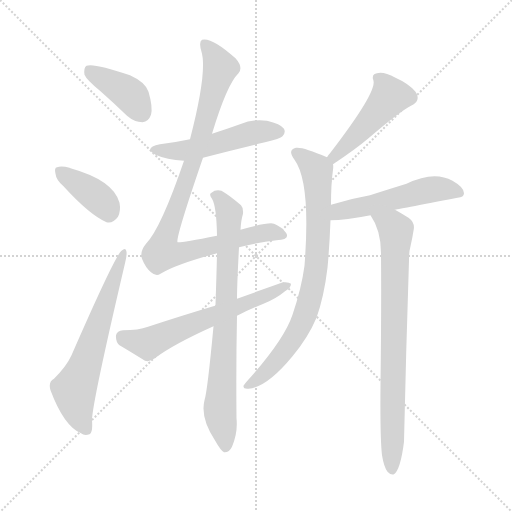
t = 0.00 s
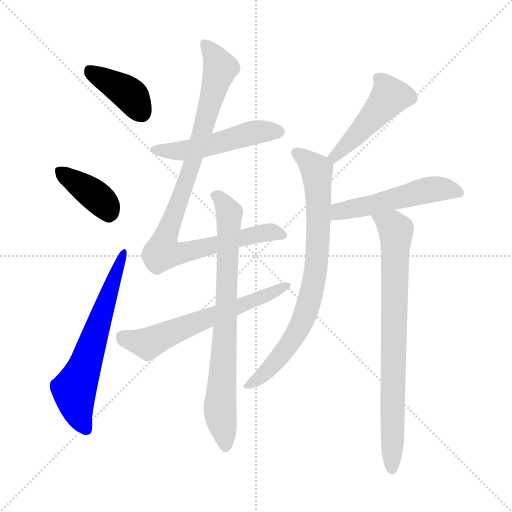
t = 1.68 s
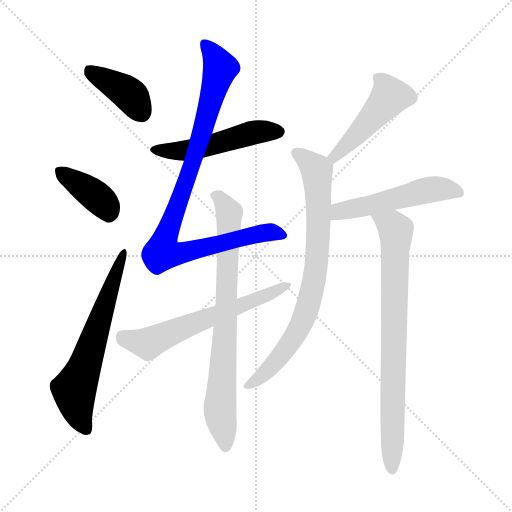
t = 3.37 s
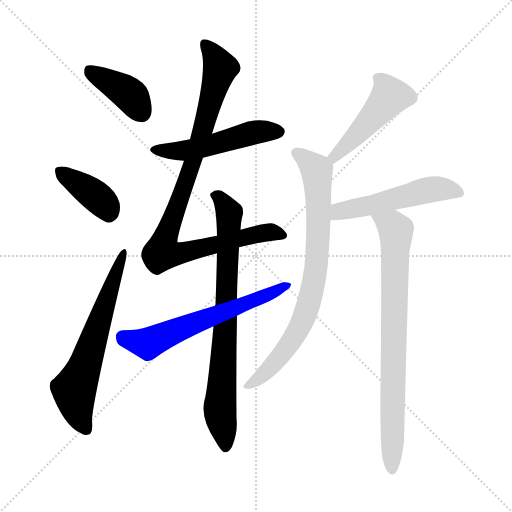
t = 5.05 s
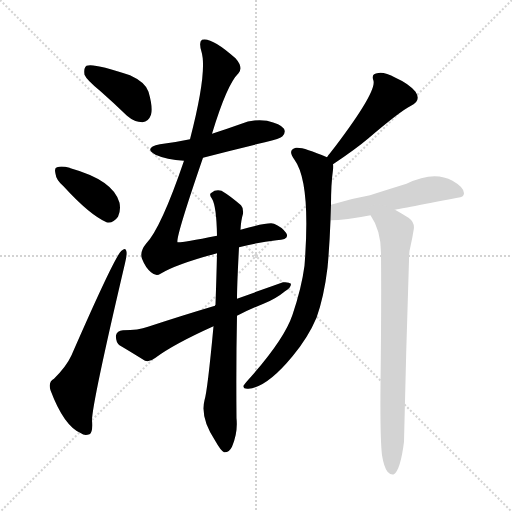
t = 6.73 s
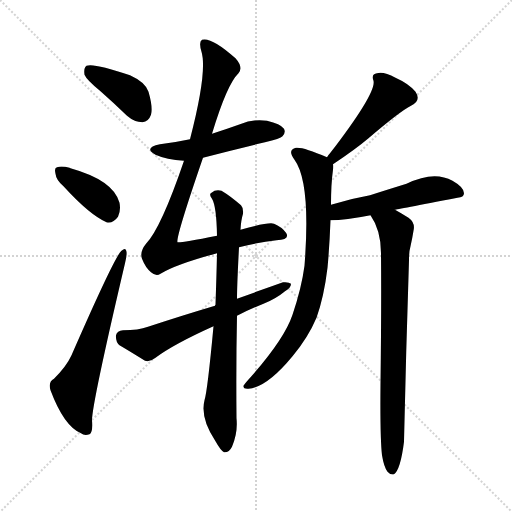
t = 8.42 s

The animated SVG that drew these frames (rendered in a browser with its animation timeline set to each time). Animation: 11 CSS @keyframes rules; one cycle of 8.42 s.

<svg version="1.1" viewBox="0 0 1024 1024" xmlns="http://www.w3.org/2000/svg">
  <g stroke="lightgray" stroke-dasharray="1,1" stroke-width="1" transform="scale(4, 4)">
    <line x1="0" y1="0" x2="256" y2="256"></line>
    <line x1="256" y1="0" x2="0" y2="256"></line>
    <line x1="128" y1="0" x2="128" y2="256"></line>
    <line x1="0" y1="128" x2="256" y2="128"></line>
  </g>
<g transform="scale(1, -1) translate(0, -900)">
   <style type="text/css">
    @keyframes keyframes0 {
      from {
       stroke: blue;
       stroke-dashoffset: 395;
       stroke-width: 128;
       }
       56% {
       animation-timing-function: step-end;
       stroke: blue;
       stroke-dashoffset: 0;
       stroke-width: 128;
       }
       to {
       stroke: black;
       stroke-width: 1024;
       }
       }
       #make-me-a-hanzi-animation-0 {
         animation: keyframes0 0.571452s both;
         animation-delay: 0.000000s;
         animation-timing-function: linear;
       }
    @keyframes keyframes1 {
      from {
       stroke: blue;
       stroke-dashoffset: 385;
       stroke-width: 128;
       }
       56% {
       animation-timing-function: step-end;
       stroke: blue;
       stroke-dashoffset: 0;
       stroke-width: 128;
       }
       to {
       stroke: black;
       stroke-width: 1024;
       }
       }
       #make-me-a-hanzi-animation-1 {
         animation: keyframes1 0.563314s both;
         animation-delay: 0.571452s;
         animation-timing-function: linear;
       }
    @keyframes keyframes2 {
      from {
       stroke: blue;
       stroke-dashoffset: 630;
       stroke-width: 128;
       }
       67% {
       animation-timing-function: step-end;
       stroke: blue;
       stroke-dashoffset: 0;
       stroke-width: 128;
       }
       to {
       stroke: black;
       stroke-width: 1024;
       }
       }
       #make-me-a-hanzi-animation-2 {
         animation: keyframes2 0.762695s both;
         animation-delay: 1.134766s;
         animation-timing-function: linear;
       }
    @keyframes keyframes3 {
      from {
       stroke: blue;
       stroke-dashoffset: 505;
       stroke-width: 128;
       }
       62% {
       animation-timing-function: step-end;
       stroke: blue;
       stroke-dashoffset: 0;
       stroke-width: 128;
       }
       to {
       stroke: black;
       stroke-width: 1024;
       }
       }
       #make-me-a-hanzi-animation-3 {
         animation: keyframes3 0.660970s both;
         animation-delay: 1.897461s;
         animation-timing-function: linear;
       }
    @keyframes keyframes4 {
      from {
       stroke: blue;
       stroke-dashoffset: 944;
       stroke-width: 128;
       }
       75% {
       animation-timing-function: step-end;
       stroke: blue;
       stroke-dashoffset: 0;
       stroke-width: 128;
       }
       to {
       stroke: black;
       stroke-width: 1024;
       }
       }
       #make-me-a-hanzi-animation-4 {
         animation: keyframes4 1.018229s both;
         animation-delay: 2.558431s;
         animation-timing-function: linear;
       }
    @keyframes keyframes5 {
      from {
       stroke: blue;
       stroke-dashoffset: 771;
       stroke-width: 128;
       }
       72% {
       animation-timing-function: step-end;
       stroke: blue;
       stroke-dashoffset: 0;
       stroke-width: 128;
       }
       to {
       stroke: black;
       stroke-width: 1024;
       }
       }
       #make-me-a-hanzi-animation-5 {
         animation: keyframes5 0.877441s both;
         animation-delay: 3.576660s;
         animation-timing-function: linear;
       }
    @keyframes keyframes6 {
      from {
       stroke: blue;
       stroke-dashoffset: 613;
       stroke-width: 128;
       }
       67% {
       animation-timing-function: step-end;
       stroke: blue;
       stroke-dashoffset: 0;
       stroke-width: 128;
       }
       to {
       stroke: black;
       stroke-width: 1024;
       }
       }
       #make-me-a-hanzi-animation-6 {
         animation: keyframes6 0.748861s both;
         animation-delay: 4.454102s;
         animation-timing-function: linear;
       }
    @keyframes keyframes7 {
      from {
       stroke: blue;
       stroke-dashoffset: 473;
       stroke-width: 128;
       }
       61% {
       animation-timing-function: step-end;
       stroke: blue;
       stroke-dashoffset: 0;
       stroke-width: 128;
       }
       to {
       stroke: black;
       stroke-width: 1024;
       }
       }
       #make-me-a-hanzi-animation-7 {
         animation: keyframes7 0.634928s both;
         animation-delay: 5.202962s;
         animation-timing-function: linear;
       }
    @keyframes keyframes8 {
      from {
       stroke: blue;
       stroke-dashoffset: 786;
       stroke-width: 128;
       }
       72% {
       animation-timing-function: step-end;
       stroke: blue;
       stroke-dashoffset: 0;
       stroke-width: 128;
       }
       to {
       stroke: black;
       stroke-width: 1024;
       }
       }
       #make-me-a-hanzi-animation-8 {
         animation: keyframes8 0.889648s both;
         animation-delay: 5.837891s;
         animation-timing-function: linear;
       }
    @keyframes keyframes9 {
      from {
       stroke: blue;
       stroke-dashoffset: 517;
       stroke-width: 128;
       }
       63% {
       animation-timing-function: step-end;
       stroke: blue;
       stroke-dashoffset: 0;
       stroke-width: 128;
       }
       to {
       stroke: black;
       stroke-width: 1024;
       }
       }
       #make-me-a-hanzi-animation-9 {
         animation: keyframes9 0.670736s both;
         animation-delay: 6.727539s;
         animation-timing-function: linear;
       }
    @keyframes keyframes10 {
      from {
       stroke: blue;
       stroke-dashoffset: 786;
       stroke-width: 128;
       }
       72% {
       animation-timing-function: step-end;
       stroke: blue;
       stroke-dashoffset: 0;
       stroke-width: 128;
       }
       to {
       stroke: black;
       stroke-width: 1024;
       }
       }
       #make-me-a-hanzi-animation-10 {
         animation: keyframes10 0.889648s both;
         animation-delay: 7.398275s;
         animation-timing-function: linear;
       }
</style>
<path d="M 201.0 717.5 Q 226.0 695.5 254.0 668.5 Q 269.0 655.5 285.0 655.5 Q 297.0 656.5 302.0 670.5 Q 306.0 685.5 297.0 716.5 Q 291.0 735.5 260.0 749.5 Q 187.0 774.5 173.0 768.5 Q 167.0 764.5 169.0 750.5 Q 173.0 740.5 201.0 717.5 Z" fill="lightgray"></path> 
<path d="M 127.0 527.5 Q 179.0 470.5 213.0 455.5 Q 226.0 452.5 236.0 466.5 Q 242.0 478.5 239.0 494.5 Q 227.0 539.5 141.0 563.5 Q 140.0 564.5 139.0 564.5 Q 123.0 568.5 114.0 565.5 Q 108.0 564.5 111.0 552.5 Q 112.0 540.5 127.0 527.5 Z" fill="lightgray"></path> 
<path d="M 108.0 142.5 Q 96.0 136.5 101.0 119.5 Q 128.0 47.5 162.0 33.5 Q 169.0 27.5 179.0 31.5 Q 186.0 34.5 184.0 59.5 Q 184.0 92.5 250.0 373.5 Q 254.0 389.5 253.0 396.5 Q 252.0 406.5 243.0 398.5 Q 230.0 388.5 143.0 189.5 Q 133.0 167.5 108.0 142.5 Z" fill="lightgray"></path> 
<path d="M 406.0 584.5 Q 466.0 600.5 530.0 615.5 Q 561.0 622.5 565.0 627.5 Q 572.0 634.5 568.0 642.5 Q 561.0 652.5 534.0 658.5 Q 506.0 662.5 480.0 651.5 Q 452.0 641.5 424.0 632.5 L 380.0 621.5 Q 352.0 615.5 320.0 611.5 Q 286.0 604.5 311.0 590.5 Q 333.0 580.5 368.0 578.5 L 406.0 584.5 Z" fill="lightgray"></path> 
<path d="M 478.0 405.5 Q 518.0 415.5 553.0 419.5 Q 581.0 420.5 572.0 434.5 Q 563.0 446.5 548.0 452.5 Q 538.0 456.5 481.0 440.5 L 434.0 428.5 Q 358.0 413.5 355.0 415.5 Q 351.0 424.5 406.0 584.5 L 424.0 632.5 Q 454.0 731.5 477.0 753.5 Q 487.0 765.5 471.0 783.5 Q 423.0 826.5 404.0 820.5 Q 397.0 816.5 403.0 796.5 Q 415.0 756.5 380.0 621.5 L 368.0 578.5 Q 322.0 443.5 292.0 412.5 Q 279.0 396.5 284.0 382.5 Q 291.0 364.5 302.0 355.5 Q 312.0 346.5 321.0 352.5 Q 352.0 371.5 434.0 393.5 L 478.0 405.5 Z" fill="lightgray"></path> 
<path d="M 481.0 440.5 Q 482.0 459.5 486.0 472.5 Q 487.0 484.5 482.0 489.5 Q 460.0 508.5 443.0 518.5 Q 431.0 521.5 423.0 514.5 Q 417.0 511.5 424.0 502.5 Q 433.0 487.5 434.0 428.5 L 434.0 393.5 Q 433.0 348.5 431.0 290.5 Q 430.0 289.5 430.0 288.5 L 427.0 247.5 Q 415.0 118.5 409.0 99.5 Q 400.0 63.5 431.0 17.5 Q 441.0 -0.5 448.0 -4.5 Q 458.0 -5.5 464.0 6.5 Q 476.0 34.5 473.0 63.5 Q 472.0 172.5 474.0 268.5 L 474.0 302.5 Q 474.0 329.5 478.0 405.5 L 481.0 440.5 Z" fill="lightgray"></path> 
<path d="M 430.0 288.5 Q 366.0 269.5 296.0 246.5 Q 277.0 239.5 246.0 239.5 Q 234.0 238.5 232.0 229.5 Q 231.0 216.5 239.0 209.5 Q 261.0 196.5 290.0 178.5 Q 300.0 175.5 311.0 184.5 Q 347.0 211.5 427.0 247.5 L 474.0 268.5 Q 499.0 281.5 527.0 292.5 Q 552.0 302.5 570.0 317.5 Q 582.0 324.5 582.0 332.5 Q 578.0 336.5 566.0 335.5 Q 521.0 319.5 474.0 302.5 L 430.0 288.5 Z" fill="lightgray"></path> 
<path d="M 666.0 571.5 Q 711.0 601.5 737.0 623.5 Q 800.0 677.5 822.0 688.5 Q 843.0 698.5 831.0 716.5 Q 818.0 732.5 791.0 744.5 Q 767.0 757.5 754.0 753.5 Q 742.0 752.5 747.0 738.5 Q 753.0 714.5 660.0 593.5 Q 657.0 590.5 654.0 585.5 C 637.0 561.5 641.0 554.5 666.0 571.5 Z" fill="lightgray"></path> 
<path d="M 662.0 490.5 Q 662.0 532.5 666.0 560.5 Q 667.0 567.5 666.0 571.5 C 666.0 580.5 666.0 580.5 654.0 585.5 Q 606.0 606.5 592.0 604.5 Q 574.0 600.5 589.0 580.5 Q 622.0 535.5 609.0 368.5 Q 603.0 323.5 585.0 270.5 Q 569.0 222.5 502.0 146.5 Q 490.0 133.5 487.0 128.5 Q 486.0 121.5 497.0 122.5 Q 534.0 125.5 585.0 187.5 Q 616.0 224.5 633.0 264.5 Q 648.0 306.5 655.0 364.5 Q 659.0 406.5 661.0 459.5 L 662.0 490.5 Z" fill="lightgray"></path> 
<path d="M 790.0 480.5 Q 791.0 480.5 915.0 504.5 Q 928.0 505.5 928.0 513.5 Q 928.0 525.5 905.0 538.5 Q 868.0 559.5 813.0 532.5 Q 771.0 519.5 740.0 509.5 Q 700.0 502.5 662.0 490.5 C 633.0 481.5 631.0 458.5 661.0 459.5 Q 691.0 459.5 741.0 469.5 L 790.0 480.5 Z" fill="lightgray"></path> 
<path d="M 764.0 -10.5 Q 768.0 -34.5 775.0 -43.5 Q 781.0 -50.5 788.0 -48.5 Q 801.0 -39.5 808.0 16.5 Q 812.0 197.5 818.0 379.5 Q 818.0 397.5 821.0 407.5 Q 825.0 425.5 827.0 438.5 Q 831.0 454.5 817.0 464.5 Q 801.0 474.5 790.0 480.5 C 764.0 495.5 726.0 495.5 741.0 469.5 Q 762.0 439.5 762.0 393.5 Q 763.0 288.5 761.0 130.5 Q 760.0 24.5 764.0 -10.5 Z" fill="lightgray"></path> 
      <clipPath id="make-me-a-hanzi-clip-0">
      <path d="M 201.0 717.5 Q 226.0 695.5 254.0 668.5 Q 269.0 655.5 285.0 655.5 Q 297.0 656.5 302.0 670.5 Q 306.0 685.5 297.0 716.5 Q 291.0 735.5 260.0 749.5 Q 187.0 774.5 173.0 768.5 Q 167.0 764.5 169.0 750.5 Q 173.0 740.5 201.0 717.5 Z" fill="lightgray"></path>
      </clipPath>
      <path clip-path="url(#make-me-a-hanzi-clip-0)" d="M 178.0 761.5 L 252.0 716.5 L 283.0 674.5 " fill="none" id="make-me-a-hanzi-animation-0" stroke-dasharray="267 534" stroke-linecap="round"></path>

      <clipPath id="make-me-a-hanzi-clip-1">
      <path d="M 127.0 527.5 Q 179.0 470.5 213.0 455.5 Q 226.0 452.5 236.0 466.5 Q 242.0 478.5 239.0 494.5 Q 227.0 539.5 141.0 563.5 Q 140.0 564.5 139.0 564.5 Q 123.0 568.5 114.0 565.5 Q 108.0 564.5 111.0 552.5 Q 112.0 540.5 127.0 527.5 Z" fill="lightgray"></path>
      </clipPath>
      <path clip-path="url(#make-me-a-hanzi-clip-1)" d="M 120.0 557.5 L 195.0 505.5 L 217.0 474.5 " fill="none" id="make-me-a-hanzi-animation-1" stroke-dasharray="257 514" stroke-linecap="round"></path>

      <clipPath id="make-me-a-hanzi-clip-2">
      <path d="M 108.0 142.5 Q 96.0 136.5 101.0 119.5 Q 128.0 47.5 162.0 33.5 Q 169.0 27.5 179.0 31.5 Q 186.0 34.5 184.0 59.5 Q 184.0 92.5 250.0 373.5 Q 254.0 389.5 253.0 396.5 Q 252.0 406.5 243.0 398.5 Q 230.0 388.5 143.0 189.5 Q 133.0 167.5 108.0 142.5 Z" fill="lightgray"></path>
      </clipPath>
      <path clip-path="url(#make-me-a-hanzi-clip-2)" d="M 173.0 40.5 L 156.0 74.5 L 148.0 120.5 L 173.0 176.5 L 247.0 392.5 " fill="none" id="make-me-a-hanzi-animation-2" stroke-dasharray="502 1004" stroke-linecap="round"></path>

      <clipPath id="make-me-a-hanzi-clip-3">
      <path d="M 406.0 584.5 Q 466.0 600.5 530.0 615.5 Q 561.0 622.5 565.0 627.5 Q 572.0 634.5 568.0 642.5 Q 561.0 652.5 534.0 658.5 Q 506.0 662.5 480.0 651.5 Q 452.0 641.5 424.0 632.5 L 380.0 621.5 Q 352.0 615.5 320.0 611.5 Q 286.0 604.5 311.0 590.5 Q 333.0 580.5 368.0 578.5 L 406.0 584.5 Z" fill="lightgray"></path>
      </clipPath>
      <path clip-path="url(#make-me-a-hanzi-clip-3)" d="M 313.0 602.5 L 371.0 598.5 L 494.0 631.5 L 557.0 636.5 " fill="none" id="make-me-a-hanzi-animation-3" stroke-dasharray="377 754" stroke-linecap="round"></path>

      <clipPath id="make-me-a-hanzi-clip-4">
      <path d="M 478.0 405.5 Q 518.0 415.5 553.0 419.5 Q 581.0 420.5 572.0 434.5 Q 563.0 446.5 548.0 452.5 Q 538.0 456.5 481.0 440.5 L 434.0 428.5 Q 358.0 413.5 355.0 415.5 Q 351.0 424.5 406.0 584.5 L 424.0 632.5 Q 454.0 731.5 477.0 753.5 Q 487.0 765.5 471.0 783.5 Q 423.0 826.5 404.0 820.5 Q 397.0 816.5 403.0 796.5 Q 415.0 756.5 380.0 621.5 L 368.0 578.5 Q 322.0 443.5 292.0 412.5 Q 279.0 396.5 284.0 382.5 Q 291.0 364.5 302.0 355.5 Q 312.0 346.5 321.0 352.5 Q 352.0 371.5 434.0 393.5 L 478.0 405.5 Z" fill="lightgray"></path>
      </clipPath>
      <path clip-path="url(#make-me-a-hanzi-clip-4)" d="M 409.0 813.5 L 441.0 763.5 L 388.0 576.5 L 331.0 427.5 L 325.0 395.5 L 350.0 391.5 L 539.0 435.5 L 561.0 429.5 " fill="none" id="make-me-a-hanzi-animation-4" stroke-dasharray="816 1632" stroke-linecap="round"></path>

      <clipPath id="make-me-a-hanzi-clip-5">
      <path d="M 481.0 440.5 Q 482.0 459.5 486.0 472.5 Q 487.0 484.5 482.0 489.5 Q 460.0 508.5 443.0 518.5 Q 431.0 521.5 423.0 514.5 Q 417.0 511.5 424.0 502.5 Q 433.0 487.5 434.0 428.5 L 434.0 393.5 Q 433.0 348.5 431.0 290.5 Q 430.0 289.5 430.0 288.5 L 427.0 247.5 Q 415.0 118.5 409.0 99.5 Q 400.0 63.5 431.0 17.5 Q 441.0 -0.5 448.0 -4.5 Q 458.0 -5.5 464.0 6.5 Q 476.0 34.5 473.0 63.5 Q 472.0 172.5 474.0 268.5 L 474.0 302.5 Q 474.0 329.5 478.0 405.5 L 481.0 440.5 Z" fill="lightgray"></path>
      </clipPath>
      <path clip-path="url(#make-me-a-hanzi-clip-5)" d="M 431.0 509.5 L 459.0 474.5 L 440.0 88.5 L 450.0 5.5 " fill="none" id="make-me-a-hanzi-animation-5" stroke-dasharray="643 1286" stroke-linecap="round"></path>

      <clipPath id="make-me-a-hanzi-clip-6">
      <path d="M 430.0 288.5 Q 366.0 269.5 296.0 246.5 Q 277.0 239.5 246.0 239.5 Q 234.0 238.5 232.0 229.5 Q 231.0 216.5 239.0 209.5 Q 261.0 196.5 290.0 178.5 Q 300.0 175.5 311.0 184.5 Q 347.0 211.5 427.0 247.5 L 474.0 268.5 Q 499.0 281.5 527.0 292.5 Q 552.0 302.5 570.0 317.5 Q 582.0 324.5 582.0 332.5 Q 578.0 336.5 566.0 335.5 Q 521.0 319.5 474.0 302.5 L 430.0 288.5 Z" fill="lightgray"></path>
      </clipPath>
      <path clip-path="url(#make-me-a-hanzi-clip-6)" d="M 245.0 226.5 L 296.0 212.5 L 577.0 329.5 " fill="none" id="make-me-a-hanzi-animation-6" stroke-dasharray="485 970" stroke-linecap="round"></path>

      <clipPath id="make-me-a-hanzi-clip-7">
      <path d="M 666.0 571.5 Q 711.0 601.5 737.0 623.5 Q 800.0 677.5 822.0 688.5 Q 843.0 698.5 831.0 716.5 Q 818.0 732.5 791.0 744.5 Q 767.0 757.5 754.0 753.5 Q 742.0 752.5 747.0 738.5 Q 753.0 714.5 660.0 593.5 Q 657.0 590.5 654.0 585.5 C 637.0 561.5 641.0 554.5 666.0 571.5 Z" fill="lightgray"></path>
      </clipPath>
      <path clip-path="url(#make-me-a-hanzi-clip-7)" d="M 754.0 744.5 L 766.0 735.5 L 779.0 705.5 L 691.0 607.5 L 669.0 586.5 L 662.0 586.5 " fill="none" id="make-me-a-hanzi-animation-7" stroke-dasharray="345 690" stroke-linecap="round"></path>

      <clipPath id="make-me-a-hanzi-clip-8">
      <path d="M 662.0 490.5 Q 662.0 532.5 666.0 560.5 Q 667.0 567.5 666.0 571.5 C 666.0 580.5 666.0 580.5 654.0 585.5 Q 606.0 606.5 592.0 604.5 Q 574.0 600.5 589.0 580.5 Q 622.0 535.5 609.0 368.5 Q 603.0 323.5 585.0 270.5 Q 569.0 222.5 502.0 146.5 Q 490.0 133.5 487.0 128.5 Q 486.0 121.5 497.0 122.5 Q 534.0 125.5 585.0 187.5 Q 616.0 224.5 633.0 264.5 Q 648.0 306.5 655.0 364.5 Q 659.0 406.5 661.0 459.5 L 662.0 490.5 Z" fill="lightgray"></path>
      </clipPath>
      <path clip-path="url(#make-me-a-hanzi-clip-8)" d="M 594.0 592.5 L 634.0 558.5 L 637.0 434.5 L 623.0 315.5 L 604.0 254.5 L 575.0 205.5 L 540.0 162.5 L 494.0 128.5 " fill="none" id="make-me-a-hanzi-animation-8" stroke-dasharray="658 1316" stroke-linecap="round"></path>

      <clipPath id="make-me-a-hanzi-clip-9">
      <path d="M 790.0 480.5 Q 791.0 480.5 915.0 504.5 Q 928.0 505.5 928.0 513.5 Q 928.0 525.5 905.0 538.5 Q 868.0 559.5 813.0 532.5 Q 771.0 519.5 740.0 509.5 Q 700.0 502.5 662.0 490.5 C 633.0 481.5 631.0 458.5 661.0 459.5 Q 691.0 459.5 741.0 469.5 L 790.0 480.5 Z" fill="lightgray"></path>
      </clipPath>
      <path clip-path="url(#make-me-a-hanzi-clip-9)" d="M 666.0 467.5 L 686.0 479.5 L 859.0 520.5 L 890.0 521.5 L 918.0 514.5 " fill="none" id="make-me-a-hanzi-animation-9" stroke-dasharray="389 778" stroke-linecap="round"></path>

      <clipPath id="make-me-a-hanzi-clip-10">
      <path d="M 764.0 -10.5 Q 768.0 -34.5 775.0 -43.5 Q 781.0 -50.5 788.0 -48.5 Q 801.0 -39.5 808.0 16.5 Q 812.0 197.5 818.0 379.5 Q 818.0 397.5 821.0 407.5 Q 825.0 425.5 827.0 438.5 Q 831.0 454.5 817.0 464.5 Q 801.0 474.5 790.0 480.5 C 764.0 495.5 726.0 495.5 741.0 469.5 Q 762.0 439.5 762.0 393.5 Q 763.0 288.5 761.0 130.5 Q 760.0 24.5 764.0 -10.5 Z" fill="lightgray"></path>
      </clipPath>
      <path clip-path="url(#make-me-a-hanzi-clip-10)" d="M 748.0 465.5 L 777.0 453.5 L 792.0 437.5 L 784.0 -39.5 " fill="none" id="make-me-a-hanzi-animation-10" stroke-dasharray="658 1316" stroke-linecap="round"></path>

</g>
</svg>
